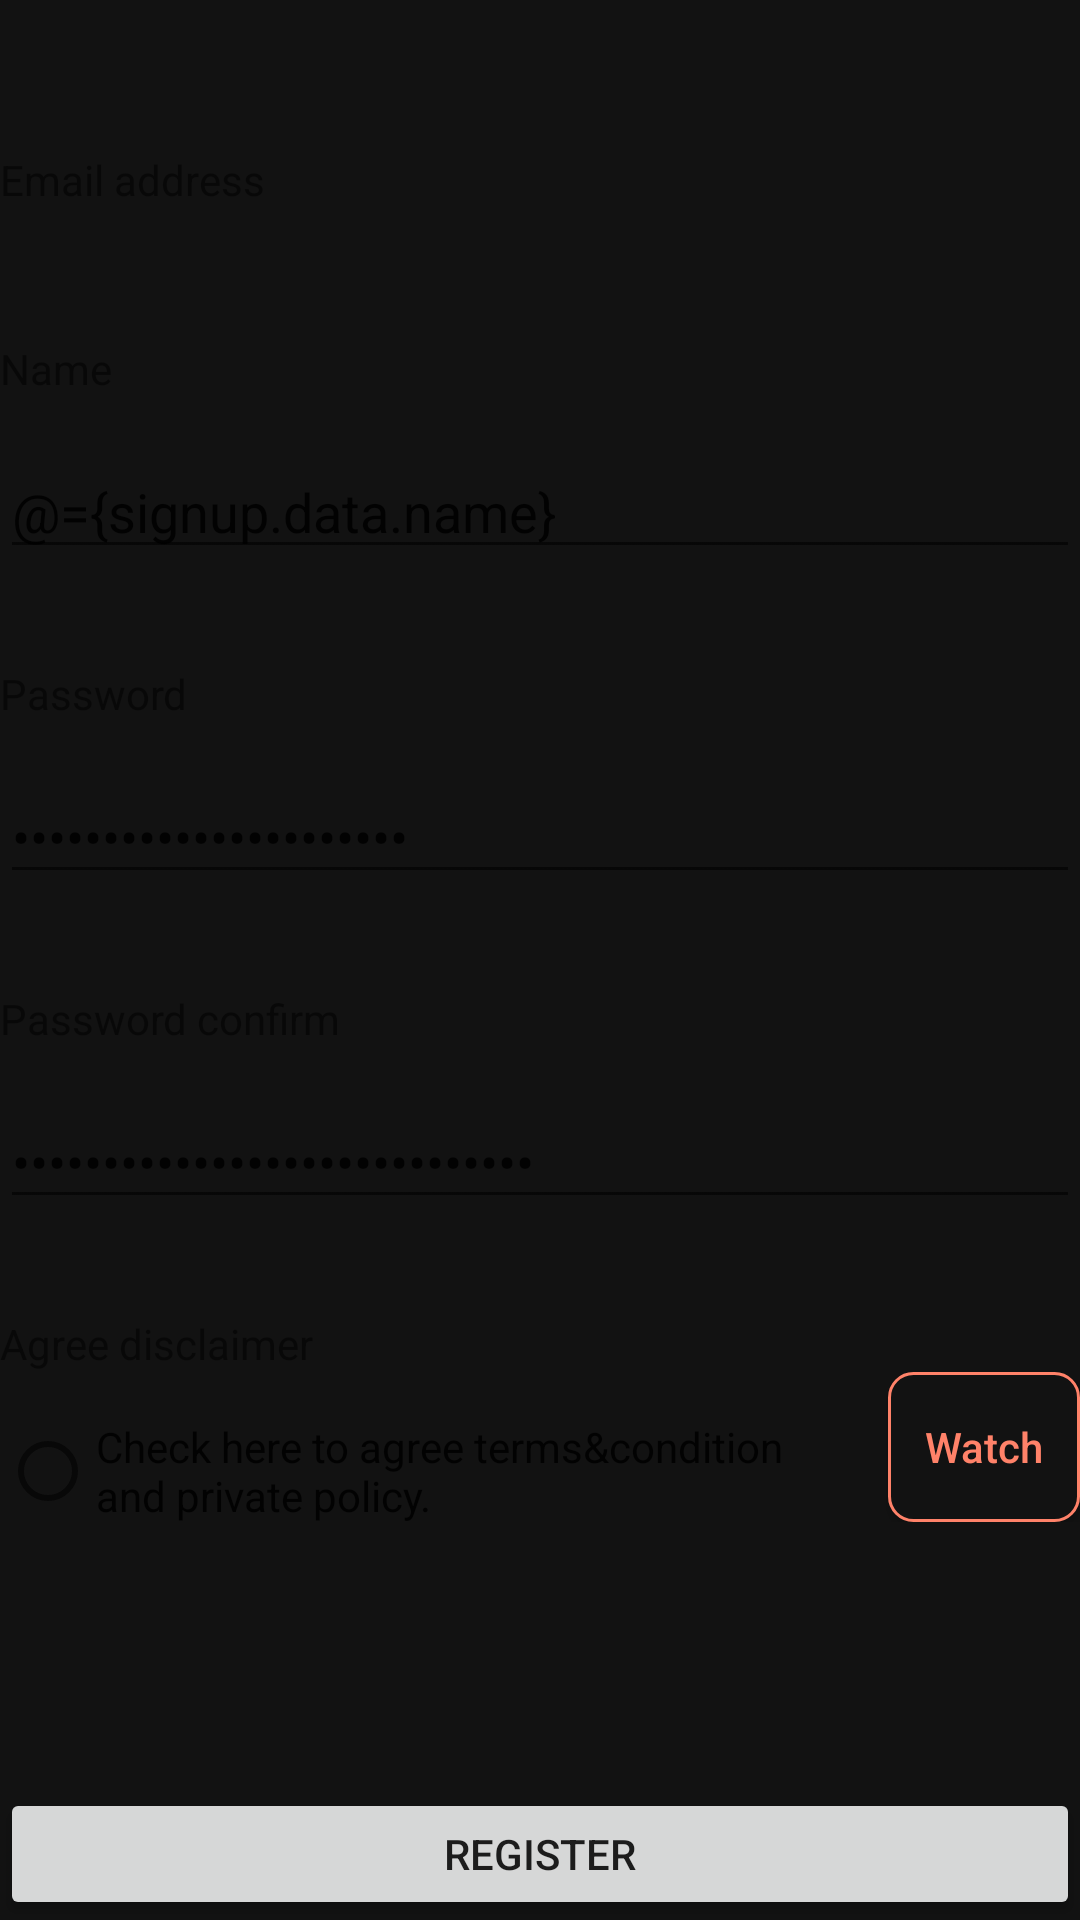

Here is an Android app screen rendered from its layout file. Give the layout XML and the strings, colors and styles it references.
<!-- AndroidManifest.xml: application theme AppTheme -->
<!-- res/layout/fragment_sign_up_user_info.xml -->
<?xml version="1.0" encoding="utf-8"?>
<layout
    xmlns:android="http://schemas.android.com/apk/res/android"
    xmlns:tools="http://schemas.android.com/tools">
    <data>
        <variable
            name="signup"
            type="com.mashup.torchlight.viewmodel.SignUpViewModel" />
    </data>

    <LinearLayout
        android:layout_width="match_parent"
        android:layout_height="match_parent"
        android:orientation="vertical">

        <ScrollView
            android:layout_width="match_parent"
            android:layout_height="0dp"
            android:layout_weight="1">

            <LinearLayout
                android:layout_width="match_parent"
                android:layout_height="wrap_content"
                android:layout_gravity="center"
                android:orientation="vertical"
                tools:context=".ui.signup.SignUpUserInfoFragment">

                
                <LinearLayout
                    android:layout_width="match_parent"
                    android:layout_height="wrap_content"
                    android:orientation="horizontal">

                    <TextView
                        android:layout_width="wrap_content"
                        android:layout_height="wrap_content"
                        android:text="@string/signup_email" />

                    <TextView
                        android:layout_width="0dp"
                        android:layout_height="wrap_content"
                        android:layout_weight="1"
                        android:text="@{signup.data.emailAddress}"
                        android:textAlignment="textEnd" />
                </LinearLayout>

                
                <TextView
                    android:layout_width="match_parent"
                    android:layout_height="wrap_content"
                    android:layout_marginTop="44dp"
                    android:text="@string/signup_name" />

                <EditText
                    android:id="@+id/tvName"
                    android:layout_width="match_parent"
                    android:layout_height="wrap_content"
                    android:layout_marginTop="16dp"
                    android:inputType="textEmailAddress"
                    android:text="@={signup.data.name}" />

                
                <TextView
                    android:layout_width="match_parent"
                    android:layout_height="wrap_content"
                    android:layout_marginTop="32dp"
                    android:text="@string/signup_password" />

                <EditText
                    android:id="@+id/tvPasswd"
                    android:layout_width="match_parent"
                    android:layout_height="wrap_content"
                    android:layout_marginTop="16dp"
                    android:inputType="textPassword"
                    android:text="@={signup.data.passwd}" />

                
                <TextView
                    android:layout_width="match_parent"
                    android:layout_height="wrap_content"
                    android:layout_marginTop="32dp"
                    android:text="@string/signup_password_confirm" />

                <EditText
                    android:id="@+id/tvPasswd2"
                    android:layout_width="match_parent"
                    android:layout_height="wrap_content"
                    android:layout_marginTop="16dp"
                    android:inputType="textPassword"
                    android:text="@={signup.data.passwdConfirm}" />

                
                <TextView
                    android:layout_width="match_parent"
                    android:layout_height="wrap_content"
                    android:layout_marginTop="32dp"
                    android:text="@string/signup_agree_disclaimer" />

                <LinearLayout
                    android:layout_width="match_parent"
                    android:layout_height="wrap_content"
                    android:orientation="horizontal">

                    <CheckedTextView
                        android:id="@+id/chkDisclaimer"
                        android:layout_width="0dp"
                        android:layout_height="50dp"
                        android:layout_weight="1"
                        android:drawableStart="?android:attr/listChoiceIndicatorSingle"
                        android:gravity="center_vertical"
                        android:text="@string/signup_im_agree_disclaimer_msg" />

                    <Button
                        android:id="@+id/btnWatchDisclaimer"
                        style="@style/TorchLightButtonSecondary"
                        android:layout_width="64dp"
                        android:layout_height="50dp"
                        android:layout_marginStart="26dp"
                        android:text="@string/watch" />
                </LinearLayout>

            </LinearLayout>

        </ScrollView>

        
        <Button
            android:layout_width="match_parent"
            android:layout_height="44dp"
            android:layout_marginTop="38dp"
            android:text="@string/signup_register"
            />
    </LinearLayout>
</layout>
<!-- resources referenced by this layout -->
<resources>
  <string name="signup_agree_disclaimer">Agree disclaimer</string>
  <string name="signup_email">Email address</string>
  <string name="signup_im_agree_disclaimer_msg">Check here to agree terms&amp;condition and private policy.</string>
  <string name="signup_name">Name</string>
  <string name="signup_password">Password</string>
  <string name="signup_password_confirm">Password confirm</string>
  <string name="signup_register">Register</string>
  <string name="watch">Watch</string>
  <style name="TorchLightButtonSecondary" parent="@android:style/Widget.Material.Button">
          <item name="android:textColor">@color/main_400</item>
          <item name="android:background">@drawable/button_secondary_background</item>
          <item name="android:textAllCaps">false</item>
      </style>
  <style name="AppTheme" parent="Theme.AppCompat.Light.DarkActionBar">
          
          <item name="colorPrimary">@color/main_400</item>
          <item name="colorPrimaryDark">@color/black</item>
          <item name="colorAccent">@color/colorAccent</item>
  
          
          <item name="windowActionBar">false</item>
          <item name="windowNoTitle">true</item>
  
          
          <item name="android:windowBackground">@color/background</item>
      </style>
  <color name="main_400">#ff8269</color>
  <!-- drawable button_secondary_background (drawable) -->
  <?xml version="1.0" encoding="utf-8"?>
  <selector xmlns:android="http://schemas.android.com/apk/res/android">
      <item android:state_enabled="false">
          <shape android:shape="rectangle">
              <solid android:color="@color/gray" />
              <corners android:radius="8dp" />
          </shape>
      </item>
      <item>
          <ripple android:color="@color/gray">
              <item android:id="@android:id/background">
                  <shape android:shape="rectangle">
                      <solid android:color="@color/background" />
                      <stroke android:width="1dp" android:color="@color/main_400" />
                      <corners android:radius="8dp" />
                  </shape>
              </item>
          </ripple>
      </item>
  </selector>
  <color name="black">#000</color>
  <color name="colorAccent">#D81B60</color>
  <color name="background">#121212</color>
  <color name="gray">#979797</color>
</resources>
